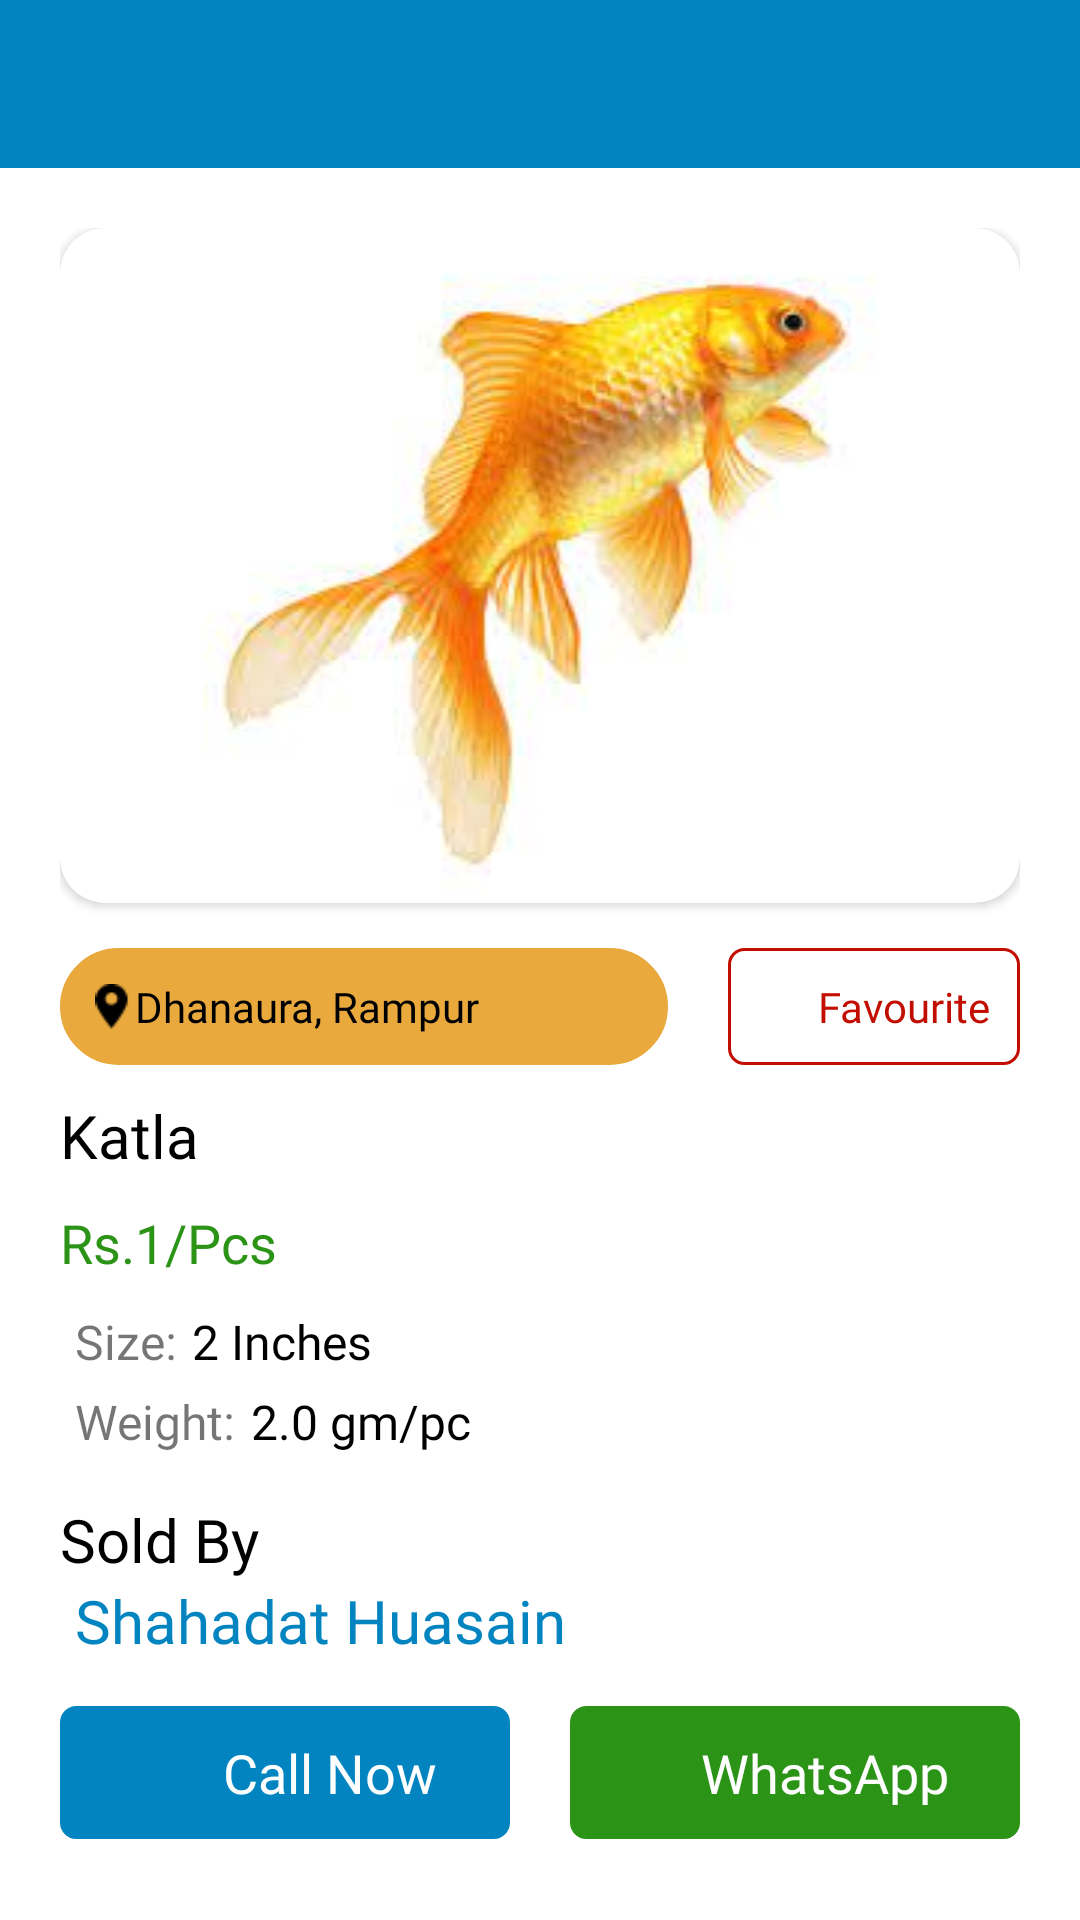

Write the Android layout XML for this screen, with the resource values it uses.
<!-- AndroidManifest.xml: application theme Theme.FishMarket.NoActionBar -->
<!-- res/layout/activity_seller_details.xml -->
<?xml version="1.0" encoding="utf-8"?>
<LinearLayout xmlns:android="http://schemas.android.com/apk/res/android"
    xmlns:app="http://schemas.android.com/apk/res-auto"
    android:orientation="vertical"
    android:layout_width="match_parent"
    android:layout_height="match_parent">
    <include
        android:id="@+id/toolbar"
        layout="@layout/common_toolbar"/>
    <androidx.core.widget.NestedScrollView
        android:layout_width="match_parent"
        android:layout_height="match_parent"
        android:fillViewport="true">
        <LinearLayout
            android:padding="@dimen/dp_20"
            android:layout_width="match_parent"
            android:layout_height="match_parent"
            android:orientation="vertical">
          <androidx.cardview.widget.CardView
              android:layout_width="match_parent"
              android:layout_height="wrap_content"
              app:cardCornerRadius="@dimen/dp_15">
              <ImageView
                  android:layout_width="match_parent"
                  android:layout_height="wrap_content"
                  android:src="@drawable/fish1"/>
          </androidx.cardview.widget.CardView>
            <LinearLayout
                android:layout_marginTop="@dimen/dp_15"
                android:layout_width="match_parent"
                android:layout_height="wrap_content">
                <LinearLayout
                    android:layout_marginRight="@dimen/dp_20"
                    android:padding="@dimen/dp_10"
                    android:layout_weight="1"
                    android:gravity="center_vertical"
                    android:backgroundTint="@color/light_gold"
                    android:background="@drawable/circular_rectangle"
                    android:layout_width="match_parent"
                    android:layout_height="wrap_content">
                    <ImageView
                        android:layout_width="@dimen/dp_15"
                        android:layout_height="@dimen/dp_15"
                        android:src="@drawable/location"
                        android:tint="@color/black"/>
                    <TextView
                        android:layout_width="wrap_content"
                        android:layout_height="wrap_content"
                        android:text="Dhanaura, Rampur"
                        style="@style/nrml_txt_blck"/>
                </LinearLayout>
                <LinearLayout

                    android:padding="@dimen/dp_10"
                    android:gravity="center"
                    android:background="@drawable/rectangle_red"
                    android:layout_width="wrap_content"
                    android:layout_height="wrap_content">
                    <ImageView
                        android:layout_width="@dimen/dp_15"
                        android:layout_height="@dimen/dp_15"
                        android:src="@drawable/ic_baseline_heart"
                        android:tint="@color/red"/>
                    <TextView
                        android:layout_marginLeft="@dimen/dp_5"
                        android:layout_width="wrap_content"
                        android:layout_height="wrap_content"
                        android:text="Favourite"
                        android:textColor="@color/red"
                        style="@style/nrml_txt_blck"/>
                </LinearLayout>
            </LinearLayout>
            <TextView
                android:layout_marginTop="@dimen/dp_10"
                android:layout_width="wrap_content"
                android:layout_height="wrap_content"
                android:text="Katla"
                style="@style/txt_20_med_bold"/>
            <TextView
                android:layout_marginTop="@dimen/dp_10"
                android:layout_width="wrap_content"
                android:layout_height="wrap_content"
                android:text="Rs.1/Pcs"
                android:textSize="@dimen/txt18"
                android:textColor="@color/green"
                style="@style/txt_20_med_bold"/>
            <LinearLayout
                android:layout_marginTop="@dimen/dp_10"
                android:layout_width="wrap_content"
                android:layout_height="wrap_content">

                <TextView
                    android:layout_marginLeft="@dimen/dp_5"
                    android:layout_width="wrap_content"
                    android:layout_height="wrap_content"
                    android:text="Size:"
                    android:textSize="@dimen/txt16"
                    style="@style/nrml_txt"/>
                <TextView
                    android:layout_marginLeft="@dimen/dp_5"
                    android:layout_width="wrap_content"
                    android:layout_height="wrap_content"
                    android:textSize="@dimen/txt16"
                    android:text="2 Inches"
                    style="@style/nrml_txt_blck"/>
            </LinearLayout>
            <LinearLayout
                android:layout_marginTop="@dimen/dp_5"
                android:layout_width="wrap_content"
                android:layout_height="wrap_content">

                <TextView
                    android:layout_marginLeft="@dimen/dp_5"
                    android:layout_width="wrap_content"
                    android:layout_height="wrap_content"
                    android:text="Weight:"
                    android:textSize="@dimen/txt16"
                    style="@style/nrml_txt"/>
                <TextView
                    android:layout_marginLeft="@dimen/dp_5"
                    android:layout_width="wrap_content"
                    android:layout_height="wrap_content"
                    android:textSize="@dimen/txt16"
                    android:text="2.0 gm/pc"
                    style="@style/nrml_txt_blck"/>
            </LinearLayout>

            <TextView
                android:layout_marginTop="@dimen/dp_15"
                android:layout_width="wrap_content"
                android:layout_height="wrap_content"
                android:textSize="@dimen/txt20"
                android:text="Sold By"
                style="@style/nrml_txt_blck"/>
            <TextView
                android:layout_marginLeft="@dimen/dp_5"
                android:layout_width="wrap_content"
                android:layout_height="wrap_content"
                android:textColor="@color/purple_700"
                android:text="Shahadat Huasain"
                style="@style/txt_20_med_bold"/>
            <LinearLayout
                android:layout_marginTop="@dimen/dp_15"
                android:layout_width="match_parent"
                android:layout_height="wrap_content">
                <LinearLayout
                    android:layout_marginRight="@dimen/dp_10"
                    android:padding="@dimen/dp_10"
                    android:layout_weight="1"
                    android:gravity="center"
                    android:backgroundTint="@color/purple_700"
                    android:background="@drawable/rectangle"
                    android:layout_width="match_parent"
                    android:layout_height="wrap_content">
                    <ImageView
                        android:layout_width="@dimen/dp_15"
                        android:layout_height="@dimen/dp_15"
                        android:src="@drawable/ic_baseline_call_24"
                        android:tint="@color/white"/>
                    <TextView
                        android:layout_marginLeft="@dimen/dp_15"
                        android:layout_width="wrap_content"
                        android:layout_height="wrap_content"
                        android:text="Call Now"
                        android:textSize="@dimen/txt18"
                        android:textColor="@color/white"
                        style="@style/txt_20_med_bold"/>
                </LinearLayout>
                <LinearLayout
                    android:layout_marginLeft="@dimen/dp_10"
                    android:padding="@dimen/dp_10"
                    android:layout_weight="1"
                    android:gravity="center"
                    android:backgroundTint="@color/green"
                    android:background="@drawable/rectangle"
                    android:layout_width="match_parent"
                    android:layout_height="wrap_content">
                    <ImageView
                        android:layout_width="@dimen/dp_15"
                        android:layout_height="@dimen/dp_15"
                        android:src="@drawable/whatsapp"
                        android:tint="@color/white"/>
                    <TextView
                        android:layout_marginLeft="@dimen/dp_5"
                        android:layout_width="wrap_content"
                        android:layout_height="wrap_content"
                        android:text="WhatsApp"
                        android:textSize="@dimen/txt18"
                        android:textColor="@color/white"
                        style="@style/txt_20_med_bold"/>
                </LinearLayout>
            </LinearLayout>

        </LinearLayout>
    </androidx.core.widget.NestedScrollView>
</LinearLayout>
<!-- res/layout/common_toolbar.xml (included above) -->
<?xml version="1.0" encoding="utf-8"?>
<androidx.appcompat.widget.Toolbar xmlns:android="http://schemas.android.com/apk/res/android"
    android:layout_width="match_parent"
    android:layout_height="wrap_content"
    android:background="@color/teal_700"
    android:id="@+id/toolbar"
    >
    <FrameLayout
        android:layout_width="match_parent"
        android:layout_height="match_parent">
        <ImageView
            android:id="@+id/iv_back"
            android:layout_width="30dp"
            android:layout_height="30dp"
            android:src="@drawable/ic_arrow_back_black_24dp"/>
        <TextView
            android:id="@+id/tvTitle"
            android:layout_width="match_parent"
            android:layout_height="wrap_content"
            android:gravity="center"
            android:textSize="18sp"
            android:textColor="@color/white"
            android:layout_gravity="center_vertical"
            android:fontFamily="@font/roboto_medium"
            android:layout_marginLeft="40dp"
            android:layout_marginRight="40dp"/>
    </FrameLayout>

</androidx.appcompat.widget.Toolbar>
<!-- resources referenced by this layout -->
<resources>
  <color name="black">#FF000000</color>
  <color name="green">#2b9316</color>
  <color name="light_gold">#e9a93d</color>
  <color name="purple_700">#0184BF</color>
  <color name="red">#C20E01</color>
  <color name="teal_700">#0184BF</color>
  <color name="white">#FFFFFFFF</color>
  <dimen name="dp_10">10dp</dimen>
  <dimen name="dp_15">15dp</dimen>
  <dimen name="dp_20">20dp</dimen>
  <dimen name="dp_5">5dp</dimen>
  <dimen name="txt16">16sp</dimen>
  <dimen name="txt18">18sp</dimen>
  <dimen name="txt20">20sp</dimen>
  <!-- drawable circular_rectangle (drawable) -->
  <?xml version="1.0" encoding="utf-8"?>
  <shape xmlns:android="http://schemas.android.com/apk/res/android"
      android:shape="rectangle"
      >
      <stroke android:width="1dp"
          android:color="@color/grey"/>
      <corners android:radius="@dimen/dp_20"/>
  
  </shape>
  <!-- drawable fish1: jpeg bitmap (drawable, 5180 bytes) -->
  <!-- drawable location: png bitmap (drawable, 512 bytes) -->
  <!-- drawable rectangle (drawable) -->
  <?xml version="1.0" encoding="utf-8"?>
  <shape xmlns:android="http://schemas.android.com/apk/res/android"
      android:shape="rectangle"
      >
      <stroke android:width="1dp"
          android:color="@color/grey"/>
      <corners android:radius="5dp"/>
  
  </shape>
  <!-- drawable rectangle_red (drawable) -->
  <?xml version="1.0" encoding="utf-8"?>
  <shape xmlns:android="http://schemas.android.com/apk/res/android"
      android:shape="rectangle"
      >
      <stroke android:width="1dp"
          android:color="@color/red"/>
      <corners android:radius="5dp"/>
  
  </shape>
  <style name="nrml_txt">
          <item name="android:fontFamily">@font/roboto_regular</item>
      </style>
  <style name="nrml_txt_blck">
          <item name="android:textColor">@color/black</item>
          <item name="android:fontFamily">@font/roboto_regular</item>
      </style>
  <style name="txt_20_med_bold">
          <item name="android:textColor">@color/black</item>
          <item name="android:textSize">20sp</item>
          <item name="android:fontFamily">@font/roboto_medium</item>
      </style>
  <style name="Theme.FishMarket.NoActionBar">
          <item name="windowActionBar">false</item>
          <item name="windowNoTitle">true</item>
          
      </style>
  <color name="grey">#E6E6E6</color>
</resources>
